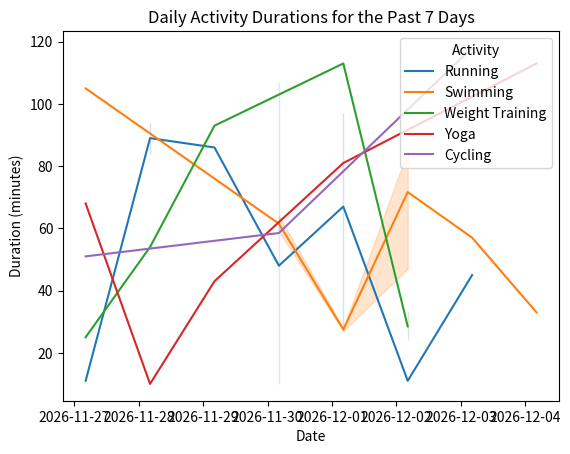

Python code for this plot:
from datetime import datetime, timedelta
import pandas as pd
import random
import seaborn as sns
import matplotlib.pyplot as plt

def task_func(days_in_past=7, random_seed=0):
    random.seed(random_seed)
    today = datetime.now()
    start_date = today - timedelta(days=days_in_past)
    activities = ["Running", "Swimming", "Cycling", "Yoga", "Weight Training"]
    data = {
        "Date": [],
        "Activity": [],
        "Duration": []
    }
    for _ in range(days_in_past * len(activities)):
        date = start_date + timedelta(days=random.randint(0, days_in_past))
        activity = random.choice(activities)
        duration = random.randint(0, 120)
        data["Date"].append(date)
        data["Activity"].append(activity)
        data["Duration"].append(duration)

    df = pd.DataFrame(data)
    df["Date"] = pd.to_datetime(df["Date"])
    df.set_index("Date", inplace=True)

    ax = sns.lineplot(data=df, x="Date", y="Duration", hue="Activity")
    ax.set_title(f"Daily Activity Durations for the Past {days_in_past} Days")
    ax.set(xlabel="Date", ylabel="Duration (minutes)")

    return ax, df

# Example usage:
ax, df = task_func(7, random_seed=42)
